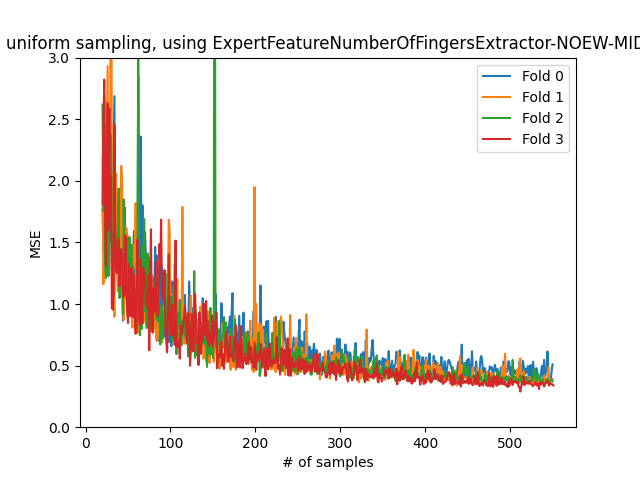

Values plotted in this chart, from the file beside it:
Min samples: 20
Amount of transitions: 735
Test set_size: 150
Sampling method: uniform
Amount of repeats per sample point: 3
Feature Extractor: ExpertFeatureNumberOf…
Seed: 11
MSEs
1.768, 1.426, 1.802, 2.178, 2.065, 1.61, 2.117, 1.528, 2.397, 1.507, 2.028, 2.017, 1.7, 2.167, 2.687, 1.283, 1.552, 1.401, 1.674, 1.674, 1.543, 1.163, 1.467, 1.578
2.2, 1.161, 1.424, 2.446, 1.527, 2.241, 2.93, 1.228, 2.069, 2.061, 6.607, 1.278, 1.209, 1.163, 0.8962, 1.834, 2.059, 1.321, 1.103, 1.216, 1.885, 1.397, 2.121, 1.971
2.619, 1.755, 2.698, 1.327, 1.21, 1.235, 1.866, 1.227, 1.728, 2.276, 2.367, 1.348, 1.484, 1.565, 1.578, 1.397, 1.514, 1.385, 1.63, 1.938, 1.049, 1.17, 1.174, 1.421
1.808, 2.418, 2.822, 1.727, 1.312, 2.181, 2.631, 1.599, 2.585, 1.703, 2.038, 0.9705, 0.9549, 1.085, 2.452, 1.481, 1.264, 1.25, 1.528, 1.514, 1.144, 1.399, 1.445, 1.399
MAPEs
0.4718, 0.4098, 0.4076, 0.4763, 0.4157, 0.4161, 0.4544, 0.4205, 0.42, 0.3955, 0.5058, 0.4727, 0.485, 0.4125, 0.4746, 0.3596, 0.3556, 0.3583, 0.4434, 0.3989, 0.4274, 0.3735, 0.3754, 0.367
0.5132, 0.3793, 0.4042, 0.5132, 0.4335, 0.4408, 0.5129, 0.3973, 0.5303, 0.4051, 0.5839, 0.4074, 0.4028, 0.3626, 0.338, 0.3882, 0.4338, 0.4245, 0.3689, 0.37, 0.4553, 0.3942, 0.4135, 0.4696
0.5114, 0.4556, 0.52, 0.3728, 0.3334, 0.3442, 0.472, 0.3423, 0.4816, 0.4269, 0.4402, 0.4034, 0.4356, 0.3938, 0.4212, 0.3778, 0.4232, 0.3788, 0.3865, 0.3895, 0.3062, 0.353, 0.3819, 0.3567
0.4377, 0.5044, 0.4448, 0.4244, 0.3764, 0.4372, 0.5377, 0.4287, 0.505, 0.4428, 0.4143, 0.3407, 0.3357, 0.3589, 0.4937, 0.3473, 0.3507, 0.3915, 0.4019, 0.3361, 0.324, 0.3725, 0.3679, 0.3763
